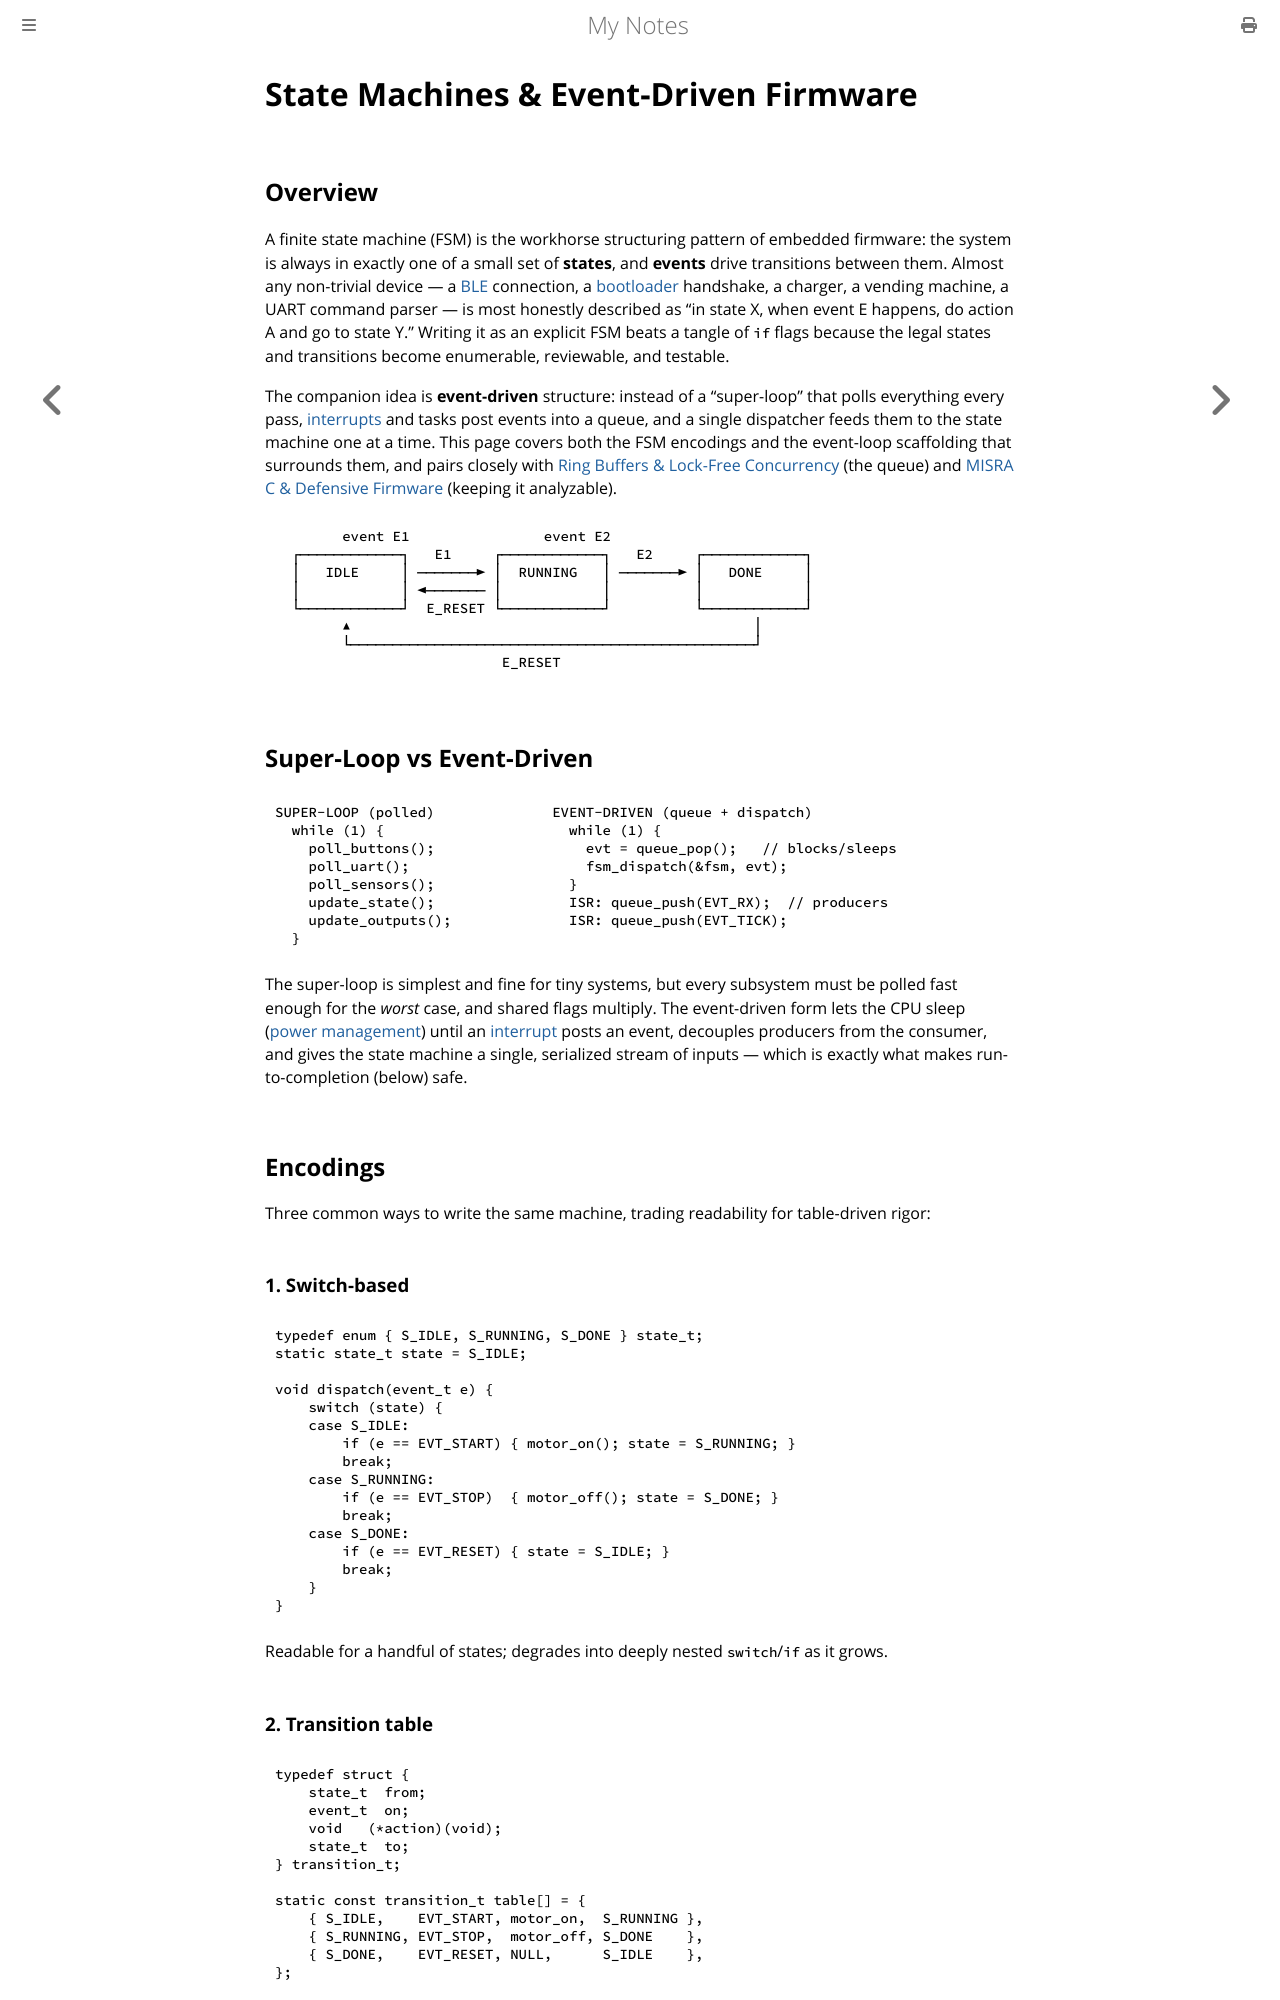

repository: paritystack/notes · page: embedded/state_machines.html · generator: mdbook

# State Machines & Event-Driven Firmware

## Overview

A finite state machine (FSM) is the workhorse structuring pattern of embedded firmware:
the system is always in exactly one of a small set of **states**, and **events** drive
transitions between them. Almost any non-trivial device — a [BLE](ble.md) connection, a
[bootloader](bootloaders.md) handshake, a charger, a vending machine, a UART command
parser — is most honestly described as "in state X, when event E happens, do action A
and go to state Y." Writing it as an explicit FSM beats a tangle of `if` flags because
the legal states and transitions become enumerable, reviewable, and testable.

The companion idea is **event-driven** structure: instead of a "super-loop" that polls
everything every pass, [interrupts](interrupts.md) and tasks post events into a queue,
and a single dispatcher feeds them to the state machine one at a time. This page covers
both the FSM encodings and the event-loop scaffolding that surrounds them, and pairs
closely with [Ring Buffers & Lock-Free Concurrency](ring_buffers.md) (the queue) and
[MISRA C & Defensive Firmware](coding_standards.md) (keeping it analyzable).

```
        event E1                event E2
  ┌────────────┐   E1     ┌────────────┐   E2     ┌────────────┐
  │   IDLE     │ ───────► │  RUNNING   │ ───────► │   DONE     │
  │            │ ◄─────── │            │          │            │
  └────────────┘  E_RESET └────────────┘          └────────────┘
        ▲                                                │
        └────────────────────────────────────────────────┘
                           E_RESET
```

## Super-Loop vs Event-Driven

```
SUPER-LOOP (polled)              EVENT-DRIVEN (queue + dispatch)
  while (1) {                      while (1) {
    poll_buttons();                  evt = queue_pop();   // blocks/sleeps
    poll_uart();                     fsm_dispatch(&fsm, evt);
    poll_sensors();                }
    update_state();                ISR: queue_push(EVT_RX);  // producers
    update_outputs();              ISR: queue_push(EVT_TICK);
  }
```

The super-loop is simplest and fine for tiny systems, but every subsystem must be polled
fast enough for the *worst* case, and shared flags multiply. The event-driven form lets
the CPU sleep ([power management](power_management.md)) until an [interrupt](interrupts.md)
posts an event, decouples producers from the consumer, and gives the state machine a
single, serialized stream of inputs — which is exactly what makes run-to-completion
(below) safe.

## Encodings

Three common ways to write the same machine, trading readability for table-driven rigor:

### 1. Switch-based

```c
typedef enum { S_IDLE, S_RUNNING, S_DONE } state_t;
static state_t state = S_IDLE;

void dispatch(event_t e) {
    switch (state) {
    case S_IDLE:
        if (e == EVT_START) { motor_on(); state = S_RUNNING; }
        break;
    case S_RUNNING:
        if (e == EVT_STOP)  { motor_off(); state = S_DONE; }
        break;
    case S_DONE:
        if (e == EVT_RESET) { state = S_IDLE; }
        break;
    }
}
```

Readable for a handful of states; degrades into deeply nested `switch`/`if` as it grows.

### 2. Transition table

```c
typedef struct {
    state_t  from;
    event_t  on;
    void   (*action)(void);
    state_t  to;
} transition_t;

static const transition_t table[] = {
    { S_IDLE,    EVT_START, motor_on,  S_RUNNING },
    { S_RUNNING, EVT_STOP,  motor_off, S_DONE    },
    { S_DONE,    EVT_RESET, NULL,      S_IDLE    },
};
```

The machine becomes *data*: a `const` table living in [flash](linker_scripts.md), walked
by one generic dispatcher. Easy to audit, easy to diff, and the whole transition set is
visible at a glance — the form static-analysis and reviewers like best.
